Run: headless pygame with SDL's dummy video driver; simulated clock (each Clock.tick advances the game by its frame time, no real sleeping); random seed 0; keys injected as events and as key.get_pressed() state; no mouse input.
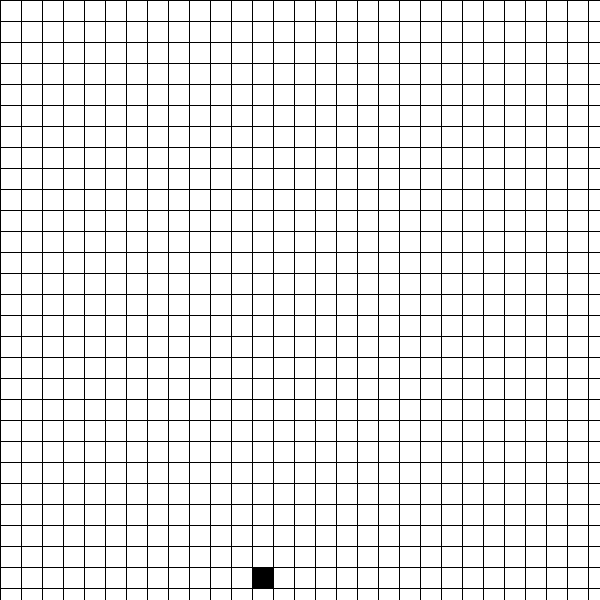
Frame 1 of 4 · flips 1–60 · no input
Frame 2 of 4 · flips 61–180 · tapped SPACE, RETURN · held RIGHT (→), D · screen unchanged from frame 1, image omitted
Frame 3 of 4 · flips 181–300 · held DOWN (↓), S · screen unchanged from frame 2, image omitted
Frame 4 of 4 · flips 301–420 · held LEFT (←), A, UP (↑), W · screen unchanged from frame 3, image omitted

The pygame program that drew these frames:

import pygame
import random

# Initialize Pygame
pygame.init()

# Set the dimensions of the screen
WIDTH = 600
HEIGHT = 600

# Set the dimensions of the maze
ROWS = 30
COLUMNS = 30

# Set the size of each cell
CELL_SIZE = 20

# Set the margin between cells
MARGIN = 1

# Set the colors of the maze
BLACK = (0, 0, 0)
WHITE = (255, 255, 255)
GREEN = (0, 255, 0)

# Create the screen
screen = pygame.display.set_mode((WIDTH, HEIGHT))

# Set the title of the screen
pygame.display.set_caption("Maze")

# Create the grid of cells
grid = [[1] * COLUMNS for _ in range(ROWS)]

# Create a stack to keep track of the cells visited during the generation process
stack = []

# Create the starting cell
start_row = random.randint(0, ROWS - 1)
start_column = random.randint(0, COLUMNS - 1)
grid[start_row][start_column] = 0
stack.append((start_row, start_column))

# Generate the maze using the depth-first search algorithm
while stack:
    current_row, current_column = stack.pop()
    neighbors = [(current_row - 1, current_column), (current_row, current_column + 1), (current_row + 1, current_column), (current_row, current_column - 1)]
    random.shuffle(neighbors)
    for neighbor_row, neighbor_column in neighbors:
        if 0 <= neighbor_row < ROWS and 0 <= neighbor_column < COLUMNS and grid[neighbor_row][neighbor_column] == 1:
            grid[neighbor_row][neighbor_column] = 0
            stack.append((neighbor_row, neighbor_column))
            pygame.draw.rect(screen, WHITE, [(MARGIN + CELL_SIZE) * neighbor_column + MARGIN, (MARGIN + CELL_SIZE) * neighbor_row + MARGIN, CELL_SIZE, CELL_SIZE])

# Draw the maze
def draw_maze():
    for row in range(ROWS):
        for column in range(COLUMNS):
            if grid[row][column] == 1:
                pygame.draw.rect(screen, BLACK, [(MARGIN + CELL_SIZE) * column + MARGIN, (MARGIN + CELL_SIZE) * row + MARGIN, CELL_SIZE, CELL_SIZE])

# Solve the maze using the depth-first search algorithm
def solve_maze(row, column):
    if row < 0 or column < 0 or row >= ROWS or column >= COLUMNS or grid[row][column] == 0:
        return False
    if row == ROWS - 1 and column == COLUMNS - 1:
        return True
    pygame.draw.rect(screen, GREEN, [(MARGIN + CELL_SIZE) * column + MARGIN, (MARGIN + CELL_SIZE) * row + MARGIN, CELL_SIZE, CELL_SIZE])
    grid[row][column] = 0
    if solve_maze(row-1, column) or solve_maze(row, column+1) or solve_maze(row+1, column) or solve_maze(row, column-1):
        return True
    pygame.draw.rect(screen, WHITE, [(MARGIN + CELL_SIZE) * column + MARGIN, (MARGIN + CELL_SIZE) * row + MARGIN, CELL_SIZE, CELL_SIZE])
    return False

# Solve the maze
solve_maze(0, 0)

# Loop until the user clicks the
# Loop until the user clicks the close button
running = True
while running:
    for event in pygame.event.get():
        if event.type == pygame.QUIT:
            running = False

    # Draw the maze
    draw_maze()

    # Update the screen
    pygame.display.update()

# Quit Pygame
pygame.quit()
